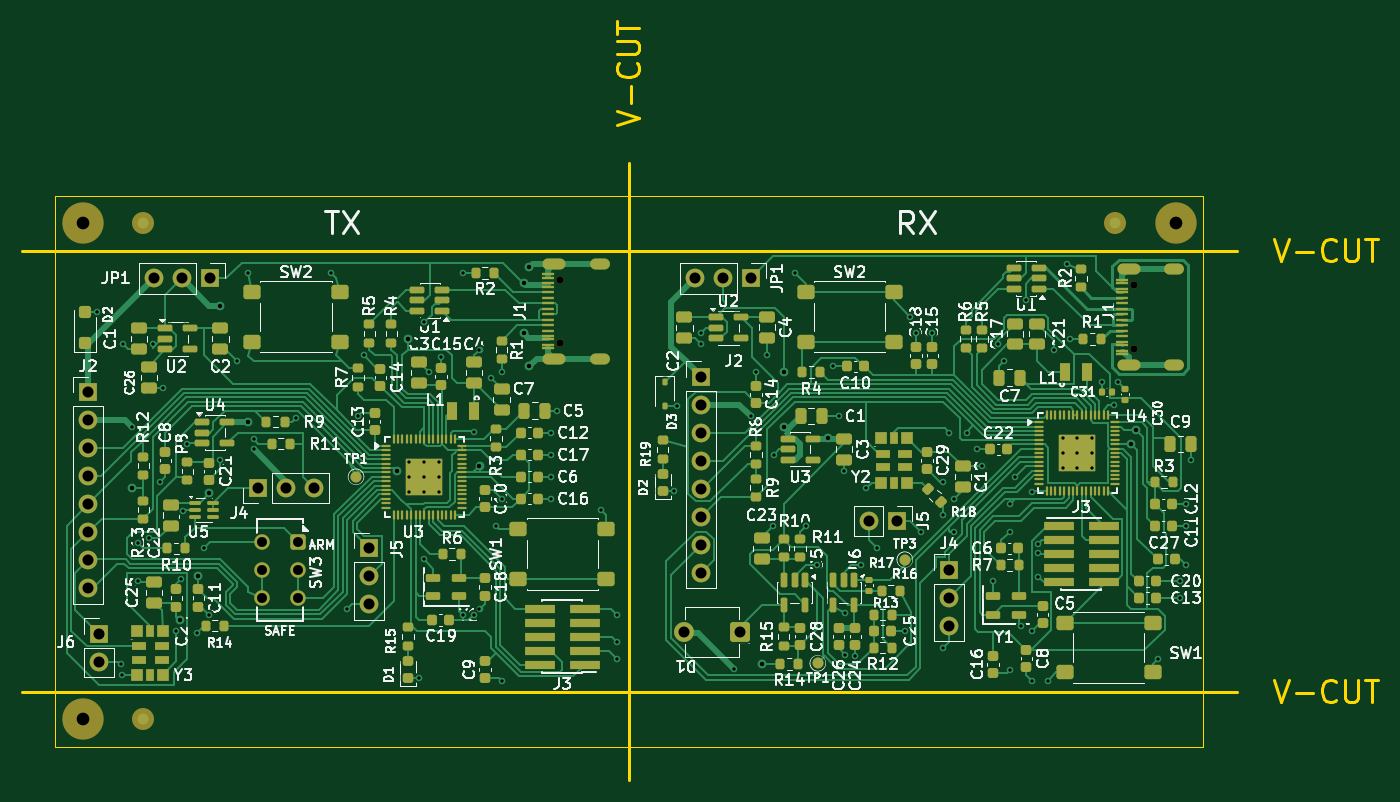
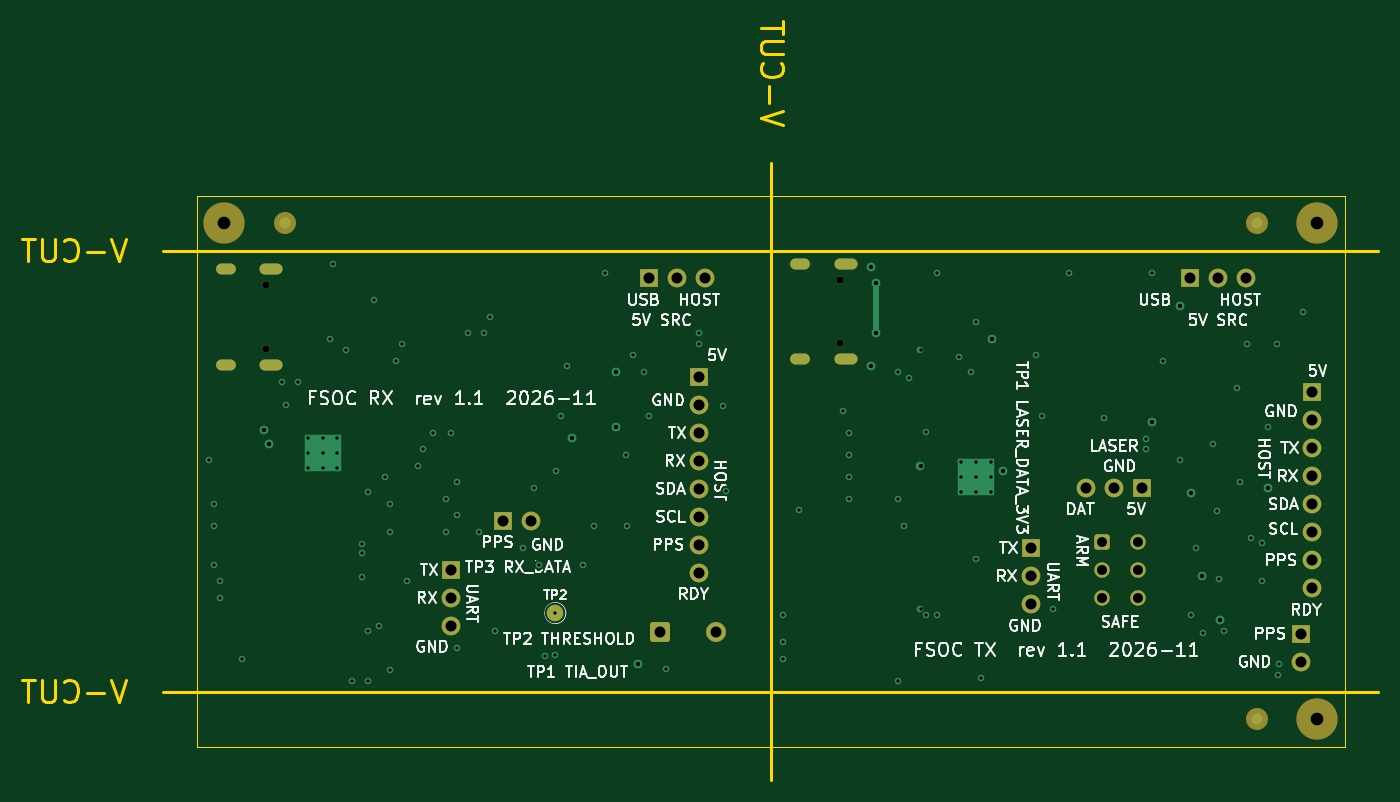
Circuit board: 11 layer files. Board 123.0 x 68.8 mm.
- bottom_copper: fsoc-txrx-1x2-panel-B_Cu.gbl (10702 bytes)
- bottom_mask: fsoc-txrx-1x2-panel-B_Mask.gbs (3576 bytes)
- paste: fsoc-txrx-1x2-panel-B_Paste.gbp (464 bytes)
- bottom_silk: fsoc-txrx-1x2-panel-B_Silkscreen.gbo (101585 bytes)
- outline: fsoc-txrx-1x2-panel-Edge_Cuts.gm1 (5227 bytes)
- top_copper: fsoc-txrx-1x2-panel-F_Cu.gtl (115490 bytes)
- top_mask: fsoc-txrx-1x2-panel-F_Mask.gts (21003 bytes)
- paste: fsoc-txrx-1x2-panel-F_Paste.gtp (18586 bytes)
- top_silk: fsoc-txrx-1x2-panel-F_Silkscreen.gto (230616 bytes)
- drill: fsoc-txrx-1x2-panel-NPTH.drl (499 bytes)
- drill: fsoc-txrx-1x2-panel-PTH.drl (3871 bytes)

=== bottom_copper: fsoc-txrx-1x2-panel-B_Cu.gbl (10702 bytes, source omitted) ===
=== bottom_mask: fsoc-txrx-1x2-panel-B_Mask.gbs ===
%TF.GenerationSoftware,KiCad,Pcbnew,10.0.5*%
%TF.CreationDate,2026-11-14T16:07:31+02:00*%
%TF.ProjectId,fsoc-txrx-1x2-panel,66736f63-2d74-4787-9278-2d3178322d70,rev?*%
%TF.SameCoordinates,Original*%
%TF.FileFunction,Soldermask,Bot*%
%TF.FilePolarity,Negative*%
%FSLAX46Y46*%
G04 Gerber Fmt 4.6, Leading zero omitted, Abs format (unit mm)*
G04 Created by KiCad (PCBNEW 10.0.5) date 2026-11-14 16:07:31*
%MOMM*%
%LPD*%
G01*
G04 APERTURE LIST*
G04 Aperture macros list*
%AMRoundRect*
0 Rectangle with rounded corners*
0 $1 Rounding radius*
0 $2 $3 $4 $5 $6 $7 $8 $9 X,Y pos of 4 corners*
0 Add a 4 corners polygon primitive as box body*
4,1,4,$2,$3,$4,$5,$6,$7,$8,$9,$2,$3,0*
0 Add four circle primitives for the rounded corners*
1,1,$1+$1,$2,$3*
1,1,$1+$1,$4,$5*
1,1,$1+$1,$6,$7*
1,1,$1+$1,$8,$9*
0 Add four rect primitives between the rounded corners*
20,1,$1+$1,$2,$3,$4,$5,0*
20,1,$1+$1,$4,$5,$6,$7,0*
20,1,$1+$1,$6,$7,$8,$9,0*
20,1,$1+$1,$8,$9,$2,$3,0*%
G04 Aperture macros list end*
%ADD10R,1.700000X1.700000*%
%ADD11C,1.700000*%
%ADD12C,0.650000*%
%ADD13O,2.100000X1.000000*%
%ADD14O,1.800000X1.000000*%
%ADD15C,1.400000*%
%ADD16RoundRect,0.250000X-0.450000X0.450000X-0.450000X-0.450000X0.450000X-0.450000X0.450000X0.450000X0*%
%ADD17C,3.752000*%
%ADD18RoundRect,0.250000X0.650000X0.650000X-0.650000X0.650000X-0.650000X-0.650000X0.650000X-0.650000X0*%
%ADD19O,1.800000X1.800000*%
%ADD20C,1.500000*%
%ADD21C,2.000000*%
G04 APERTURE END LIST*
D10*
%TO.C,J2*%
X155000000Y-36420000D03*
D11*
X155000000Y-38960000D03*
X155000000Y-41500000D03*
X155000000Y-44040000D03*
X155000000Y-46580000D03*
X155000000Y-49120000D03*
X155000000Y-51660000D03*
X155000000Y-54200000D03*
%TD*%
D10*
%TO.C,J4*%
X177500000Y-53920000D03*
D11*
X177500000Y-56460000D03*
X177500000Y-59000000D03*
%TD*%
D10*
%TO.C,JP1*%
X110452500Y-27500000D03*
D11*
X107912500Y-27500000D03*
X105372500Y-27500000D03*
%TD*%
D12*
%TO.C,J1*%
X194305000Y-33890000D03*
X194305000Y-28110000D03*
D13*
X193795000Y-35320000D03*
D14*
X197945000Y-35320000D03*
D13*
X193795000Y-26680000D03*
D14*
X197945000Y-26680000D03*
%TD*%
D10*
%TO.C,J5*%
X172775000Y-49500000D03*
D11*
X170235000Y-49500000D03*
%TD*%
D10*
%TO.C,JP1*%
X159540000Y-27500000D03*
D11*
X157000000Y-27500000D03*
X154460000Y-27500000D03*
%TD*%
D12*
%TO.C,J1*%
X142217500Y-33390000D03*
X142217500Y-27610000D03*
D13*
X141707500Y-34820000D03*
D14*
X145857500Y-34820000D03*
D13*
X141707500Y-26180000D03*
D14*
X145857500Y-26180000D03*
%TD*%
D10*
%TO.C,J5*%
X124912500Y-52000000D03*
D11*
X124912500Y-54540000D03*
X124912500Y-57080000D03*
%TD*%
D15*
%TO.C,SW3*%
X118452500Y-53960000D03*
X118452500Y-56460000D03*
D16*
X118452500Y-51460000D03*
D15*
X115152500Y-53960000D03*
X115152500Y-56460000D03*
X115152500Y-51460000D03*
%TD*%
D17*
%TO.C,KiKit_TO_1*%
X98912500Y-22500000D03*
%TD*%
D10*
%TO.C,J2*%
X99412500Y-37840000D03*
D11*
X99412500Y-40380000D03*
X99412500Y-42920000D03*
X99412500Y-45460000D03*
X99412500Y-48000000D03*
X99412500Y-50540000D03*
X99412500Y-53080000D03*
X99412500Y-55620000D03*
%TD*%
D18*
%TO.C,D1*%
X158540000Y-59612500D03*
D19*
X153460000Y-59612500D03*
%TD*%
D10*
%TO.C,J6*%
X100412500Y-59725000D03*
D11*
X100412500Y-62265000D03*
%TD*%
D10*
%TO.C,J4*%
X114832500Y-46500000D03*
D11*
X117372500Y-46500000D03*
X119912500Y-46500000D03*
%TD*%
D17*
%TO.C,KiKit_TO_2*%
X198087500Y-22500000D03*
%TD*%
%TO.C,KiKit_TO_3*%
X98912500Y-67500000D03*
%TD*%
D20*
%TO.C,TP2*%
X168040000Y-57870000D03*
%TD*%
D21*
%TO.C,KiKit_FID_B_1*%
X104412500Y-22500000D03*
%TD*%
%TO.C,KiKit_FID_B_2*%
X192587500Y-22500000D03*
%TD*%
%TO.C,KiKit_FID_B_3*%
X104412500Y-67500000D03*
%TD*%
M02*

=== paste: fsoc-txrx-1x2-panel-B_Paste.gbp ===
%TF.GenerationSoftware,KiCad,Pcbnew,10.0.5*%
%TF.CreationDate,2026-11-14T16:07:31+02:00*%
%TF.ProjectId,fsoc-txrx-1x2-panel,66736f63-2d74-4787-9278-2d3178322d70,rev?*%
%TF.SameCoordinates,Original*%
%TF.FileFunction,Paste,Bot*%
%TF.FilePolarity,Positive*%
%FSLAX46Y46*%
G04 Gerber Fmt 4.6, Leading zero omitted, Abs format (unit mm)*
G04 Created by KiCad (PCBNEW 10.0.5) date 2026-11-14 16:07:31*
%MOMM*%
%LPD*%
G01*
G04 APERTURE LIST*
G04 APERTURE END LIST*
M02*

=== bottom_silk: fsoc-txrx-1x2-panel-B_Silkscreen.gbo (101585 bytes, source omitted) ===
=== outline: fsoc-txrx-1x2-panel-Edge_Cuts.gm1 ===
%TF.GenerationSoftware,KiCad,Pcbnew,10.0.5*%
%TF.CreationDate,2026-11-14T16:07:31+02:00*%
%TF.ProjectId,fsoc-txrx-1x2-panel,66736f63-2d74-4787-9278-2d3178322d70,rev?*%
%TF.SameCoordinates,Original*%
%TF.FileFunction,Profile,NP*%
%FSLAX46Y46*%
G04 Gerber Fmt 4.6, Leading zero omitted, Abs format (unit mm)*
G04 Created by KiCad (PCBNEW 10.0.5) date 2026-11-14 16:07:31*
%MOMM*%
%LPD*%
G01*
G04 APERTURE LIST*
%TA.AperFunction,Profile*%
%ADD10C,0.300000*%
%TD*%
%TA.AperFunction,Profile*%
%ADD11C,0.100000*%
%TD*%
%ADD12C,0.300000*%
G04 APERTURE END LIST*
D10*
X93412500Y-25000000D02*
X203587500Y-25000000D01*
X93412500Y-65000000D02*
X203587500Y-65000000D01*
D11*
X96412500Y-20000000D02*
X96412500Y-70000000D01*
X96412500Y-70000000D02*
X200587500Y-70000000D01*
D10*
X148496250Y-17000000D02*
X148496250Y-73000000D01*
D11*
X200587500Y-20000000D02*
X96412500Y-20000000D01*
X200587500Y-70000000D02*
X200587500Y-20000000D01*
D12*
X206975344Y-23909638D02*
X207642010Y-25909638D01*
X207642010Y-25909638D02*
X208308677Y-23909638D01*
X208975344Y-25147733D02*
X210499154Y-25147733D01*
X212594391Y-25719161D02*
X212499153Y-25814400D01*
X212499153Y-25814400D02*
X212213439Y-25909638D01*
X212213439Y-25909638D02*
X212022963Y-25909638D01*
X212022963Y-25909638D02*
X211737248Y-25814400D01*
X211737248Y-25814400D02*
X211546772Y-25623923D01*
X211546772Y-25623923D02*
X211451534Y-25433447D01*
X211451534Y-25433447D02*
X211356296Y-25052495D01*
X211356296Y-25052495D02*
X211356296Y-24766780D01*
X211356296Y-24766780D02*
X211451534Y-24385828D01*
X211451534Y-24385828D02*
X211546772Y-24195352D01*
X211546772Y-24195352D02*
X211737248Y-24004876D01*
X211737248Y-24004876D02*
X212022963Y-23909638D01*
X212022963Y-23909638D02*
X212213439Y-23909638D01*
X212213439Y-23909638D02*
X212499153Y-24004876D01*
X212499153Y-24004876D02*
X212594391Y-24100114D01*
X213451534Y-23909638D02*
X213451534Y-25528685D01*
X213451534Y-25528685D02*
X213546772Y-25719161D01*
X213546772Y-25719161D02*
X213642010Y-25814400D01*
X213642010Y-25814400D02*
X213832486Y-25909638D01*
X213832486Y-25909638D02*
X214213439Y-25909638D01*
X214213439Y-25909638D02*
X214403915Y-25814400D01*
X214403915Y-25814400D02*
X214499153Y-25719161D01*
X214499153Y-25719161D02*
X214594391Y-25528685D01*
X214594391Y-25528685D02*
X214594391Y-23909638D01*
X215261058Y-23909638D02*
X216403915Y-23909638D01*
X215832486Y-25909638D02*
X215832486Y-23909638D01*
X206975344Y-63909638D02*
X207642010Y-65909638D01*
X207642010Y-65909638D02*
X208308677Y-63909638D01*
X208975344Y-65147733D02*
X210499154Y-65147733D01*
X212594391Y-65719161D02*
X212499153Y-65814400D01*
X212499153Y-65814400D02*
X212213439Y-65909638D01*
X212213439Y-65909638D02*
X212022963Y-65909638D01*
X212022963Y-65909638D02*
X211737248Y-65814400D01*
X211737248Y-65814400D02*
X211546772Y-65623923D01*
X211546772Y-65623923D02*
X211451534Y-65433447D01*
X211451534Y-65433447D02*
X211356296Y-65052495D01*
X211356296Y-65052495D02*
X211356296Y-64766780D01*
X211356296Y-64766780D02*
X211451534Y-64385828D01*
X211451534Y-64385828D02*
X211546772Y-64195352D01*
X211546772Y-64195352D02*
X211737248Y-64004876D01*
X211737248Y-64004876D02*
X212022963Y-63909638D01*
X212022963Y-63909638D02*
X212213439Y-63909638D01*
X212213439Y-63909638D02*
X212499153Y-64004876D01*
X212499153Y-64004876D02*
X212594391Y-64100114D01*
X213451534Y-63909638D02*
X213451534Y-65528685D01*
X213451534Y-65528685D02*
X213546772Y-65719161D01*
X213546772Y-65719161D02*
X213642010Y-65814400D01*
X213642010Y-65814400D02*
X213832486Y-65909638D01*
X213832486Y-65909638D02*
X214213439Y-65909638D01*
X214213439Y-65909638D02*
X214403915Y-65814400D01*
X214403915Y-65814400D02*
X214499153Y-65719161D01*
X214499153Y-65719161D02*
X214594391Y-65528685D01*
X214594391Y-65528685D02*
X214594391Y-63909638D01*
X215261058Y-63909638D02*
X216403915Y-63909638D01*
X215832486Y-65909638D02*
X215832486Y-63909638D01*
X147405888Y-13612155D02*
X149405888Y-12945489D01*
X149405888Y-12945489D02*
X147405888Y-12278822D01*
X148643983Y-11612155D02*
X148643983Y-10088346D01*
X149215411Y-7993108D02*
X149310650Y-8088346D01*
X149310650Y-8088346D02*
X149405888Y-8374060D01*
X149405888Y-8374060D02*
X149405888Y-8564536D01*
X149405888Y-8564536D02*
X149310650Y-8850251D01*
X149310650Y-8850251D02*
X149120173Y-9040727D01*
X149120173Y-9040727D02*
X148929697Y-9135965D01*
X148929697Y-9135965D02*
X148548745Y-9231203D01*
X148548745Y-9231203D02*
X148263030Y-9231203D01*
X148263030Y-9231203D02*
X147882078Y-9135965D01*
X147882078Y-9135965D02*
X147691602Y-9040727D01*
X147691602Y-9040727D02*
X147501126Y-8850251D01*
X147501126Y-8850251D02*
X147405888Y-8564536D01*
X147405888Y-8564536D02*
X147405888Y-8374060D01*
X147405888Y-8374060D02*
X147501126Y-8088346D01*
X147501126Y-8088346D02*
X147596364Y-7993108D01*
X147405888Y-7135965D02*
X149024935Y-7135965D01*
X149024935Y-7135965D02*
X149215411Y-7040727D01*
X149215411Y-7040727D02*
X149310650Y-6945489D01*
X149310650Y-6945489D02*
X149405888Y-6755013D01*
X149405888Y-6755013D02*
X149405888Y-6374060D01*
X149405888Y-6374060D02*
X149310650Y-6183584D01*
X149310650Y-6183584D02*
X149215411Y-6088346D01*
X149215411Y-6088346D02*
X149024935Y-5993108D01*
X149024935Y-5993108D02*
X147405888Y-5993108D01*
X147405888Y-5326441D02*
X147405888Y-4183584D01*
X149405888Y-4755013D02*
X147405888Y-4755013D01*
M02*

=== top_copper: fsoc-txrx-1x2-panel-F_Cu.gtl (115490 bytes, source omitted) ===
=== top_mask: fsoc-txrx-1x2-panel-F_Mask.gts (21003 bytes, source omitted) ===
=== paste: fsoc-txrx-1x2-panel-F_Paste.gtp (18586 bytes, source omitted) ===
=== top_silk: fsoc-txrx-1x2-panel-F_Silkscreen.gto (230616 bytes, source omitted) ===
=== drill: fsoc-txrx-1x2-panel-NPTH.drl ===
M48
; DRILL file KiCad 10.0.5 date 2026-11-14T16:07:32
; FORMAT={-:-/ absolute / metric / decimal}
; #@! TF.CreationDate,2026-11-14T16:07:32+02:00
; #@! TF.GenerationSoftware,Kicad,Pcbnew,10.0.5
; #@! TF.FileFunction,NonPlated,1,4,NPTH
FMAT,2
METRIC
; #@! TA.AperFunction,NonPlated,NPTH,ComponentDrill
T1C0.650
; #@! TA.AperFunction,NonPlated,NPTH,ComponentDrill
T2C1.152
%
G90
G05
T1
X142.218Y-27.61
X142.218Y-33.39
X194.305Y-28.11
X194.305Y-33.89
T2
X98.912Y-22.5
X98.912Y-67.5
X198.087Y-22.5
M30

=== drill: fsoc-txrx-1x2-panel-PTH.drl ===
M48
; DRILL file KiCad 10.0.5 date 2026-11-14T16:07:32
; FORMAT={-:-/ absolute / metric / decimal}
; #@! TF.CreationDate,2026-11-14T16:07:32+02:00
; #@! TF.GenerationSoftware,Kicad,Pcbnew,10.0.5
; #@! TF.FileFunction,Plated,1,4,PTH
FMAT,2
METRIC
; #@! TA.AperFunction,Plated,PTH,ViaDrill
T1C0.300
; #@! TA.AperFunction,Plated,PTH,ComponentDrill
T2C0.300
; #@! TA.AperFunction,Plated,PTH,ViaDrill
T3C0.400
; #@! TA.AperFunction,Plated,PTH,ComponentDrill
T4C0.650
; #@! TA.AperFunction,Plated,PTH,ComponentDrill
T5C0.900
; #@! TA.AperFunction,Plated,PTH,ComponentDrill
T6C1.000
%
G90
G05
T1
X100.212Y-30.6
X102.412Y-62.5
X102.438Y-63.525
X102.55Y-33.5
X103.412Y-41.0
X103.912Y-51.5
X103.912Y-55.0
X104.912Y-51.1
X105.25Y-33.479
X105.912Y-46.0
X106.162Y-37.45
X107.412Y-59.5
X107.812Y-54.8
X108.054Y-48.646
X108.412Y-42.5
X109.271Y-59.641
X109.912Y-52.0
X110.412Y-58.0
X111.412Y-44.0
X112.912Y-35.0
X113.912Y-27.0
X114.412Y-42.1
X114.412Y-43.0
X118.238Y-40.174
X121.412Y-27.0
X122.912Y-57.5
X123.912Y-40.0
X124.412Y-34.5
X129.412Y-63.787
X129.912Y-31.5
X129.912Y-53.0
X130.332Y-36.019
X131.412Y-34.6
X133.412Y-27.0
X133.412Y-58.0
X134.412Y-41.45
X134.412Y-58.0
X134.912Y-34.0
X134.912Y-57.5
X135.912Y-36.5
X136.412Y-50.0
X136.912Y-36.0
X136.912Y-47.5
X136.912Y-64.0
X141.412Y-41.5
X141.412Y-43.5
X141.412Y-45.5
X141.412Y-47.5
X141.912Y-39.5
X145.912Y-48.5
X147.412Y-58.0
X147.412Y-60.5
X147.412Y-62.0
X152.525Y-46.812
X152.85Y-39.05
X155.0Y-32.5
X155.0Y-33.5
X158.0Y-62.9
X159.5Y-40.0
X160.0Y-36.0
X161.0Y-34.5
X161.5Y-50.0
X161.6Y-43.5
X163.5Y-27.0
X164.512Y-50.012
X165.5Y-53.5
X167.0Y-35.5
X167.5Y-40.0
X168.0Y-45.0
X168.04Y-57.87
X168.1Y-61.673
X168.963Y-61.75
X169.5Y-53.5
X170.0Y-46.5
X171.0Y-52.0
X173.5Y-59.5
X174.0Y-31.0
X174.5Y-32.5
X175.0Y-50.5
X176.0Y-32.5
X177.0Y-46.0
X177.0Y-49.0
X177.0Y-61.0
X177.5Y-41.5
X178.0Y-47.5
X178.0Y-50.5
X179.1Y-41.5
X180.0Y-43.0
X180.5Y-44.5
X181.5Y-55.0
X181.963Y-33.463
X182.5Y-35.0
X183.0Y-48.0
X183.0Y-50.5
X183.0Y-63.0
X183.5Y-45.5
X184.0Y-59.0
X184.5Y-29.5
X185.0Y-46.9
X185.0Y-59.5
X185.0Y-64.0
X185.6Y-51.589
X185.6Y-52.4
X185.6Y-54.561
X186.5Y-64.0
X187.0Y-34.0
X188.25Y-26.2
X188.5Y-33.0
X191.37Y-36.95
X192.5Y-39.0
X192.864Y-36.934
X196.5Y-62.0
X198.5Y-55.0
X198.5Y-56.5
X199.0Y-48.0
X199.0Y-50.0
X199.0Y-53.5
X199.5Y-44.0
T2
X128.562Y-44.15
X128.562Y-45.5
X128.562Y-46.85
X129.912Y-44.15
X129.912Y-45.5
X129.912Y-46.85
X131.262Y-44.15
X131.262Y-45.5
X131.262Y-46.85
X187.8Y-42.0
X187.8Y-43.35
X187.8Y-44.7
X189.15Y-42.0
X189.15Y-43.35
X189.15Y-44.7
X190.5Y-42.0
X190.5Y-43.35
X190.5Y-44.7
T3
X103.412Y-46.5
X107.712Y-58.5
X109.412Y-54.5
X110.412Y-47.0
X111.412Y-30.0
X113.912Y-40.5
X127.461Y-44.999
X128.412Y-33.0
X134.912Y-44.5
X138.912Y-32.5
X138.993Y-27.92
X139.412Y-26.5
X139.412Y-35.5
X160.5Y-62.5
X162.5Y-36.0
X162.5Y-41.0
X166.5Y-42.0
X194.05Y-42.55
X194.472Y-41.25
T5
X115.152Y-51.46
X115.152Y-53.96
X115.152Y-56.46
X118.453Y-51.46
X118.453Y-53.96
X118.453Y-56.46
T6
X99.412Y-37.84
X99.412Y-40.38
X99.412Y-42.92
X99.412Y-45.46
X99.412Y-48.0
X99.412Y-50.54
X99.412Y-53.08
X99.412Y-55.62
X100.412Y-59.725
X100.412Y-62.265
X105.373Y-27.5
X107.912Y-27.5
X110.453Y-27.5
X114.832Y-46.5
X117.372Y-46.5
X119.912Y-46.5
X124.912Y-52.0
X124.912Y-54.54
X124.912Y-57.08
X153.46Y-59.612
X154.46Y-27.5
X155.0Y-36.42
X155.0Y-38.96
X155.0Y-41.5
X155.0Y-44.04
X155.0Y-46.58
X155.0Y-49.12
X155.0Y-51.66
X155.0Y-54.2
X157.0Y-27.5
X158.54Y-59.612
X159.54Y-27.5
X170.235Y-49.5
X172.775Y-49.5
X177.5Y-53.92
X177.5Y-56.46
X177.5Y-59.0
T4
G00X141.183Y-26.18
M15
G01X142.232Y-26.18
M16
G05
G00X141.183Y-34.82
M15
G01X142.232Y-34.82
M16
G05
G00X145.482Y-26.18
M15
G01X146.232Y-26.18
M16
G05
G00X145.482Y-34.82
M15
G01X146.232Y-34.82
M16
G05
G00X193.27Y-26.68
M15
G01X194.32Y-26.68
M16
G05
G00X193.27Y-35.32
M15
G01X194.32Y-35.32
M16
G05
G00X197.57Y-26.68
M15
G01X198.32Y-26.68
M16
G05
G00X197.57Y-35.32
M15
G01X198.32Y-35.32
M16
G05
M30
